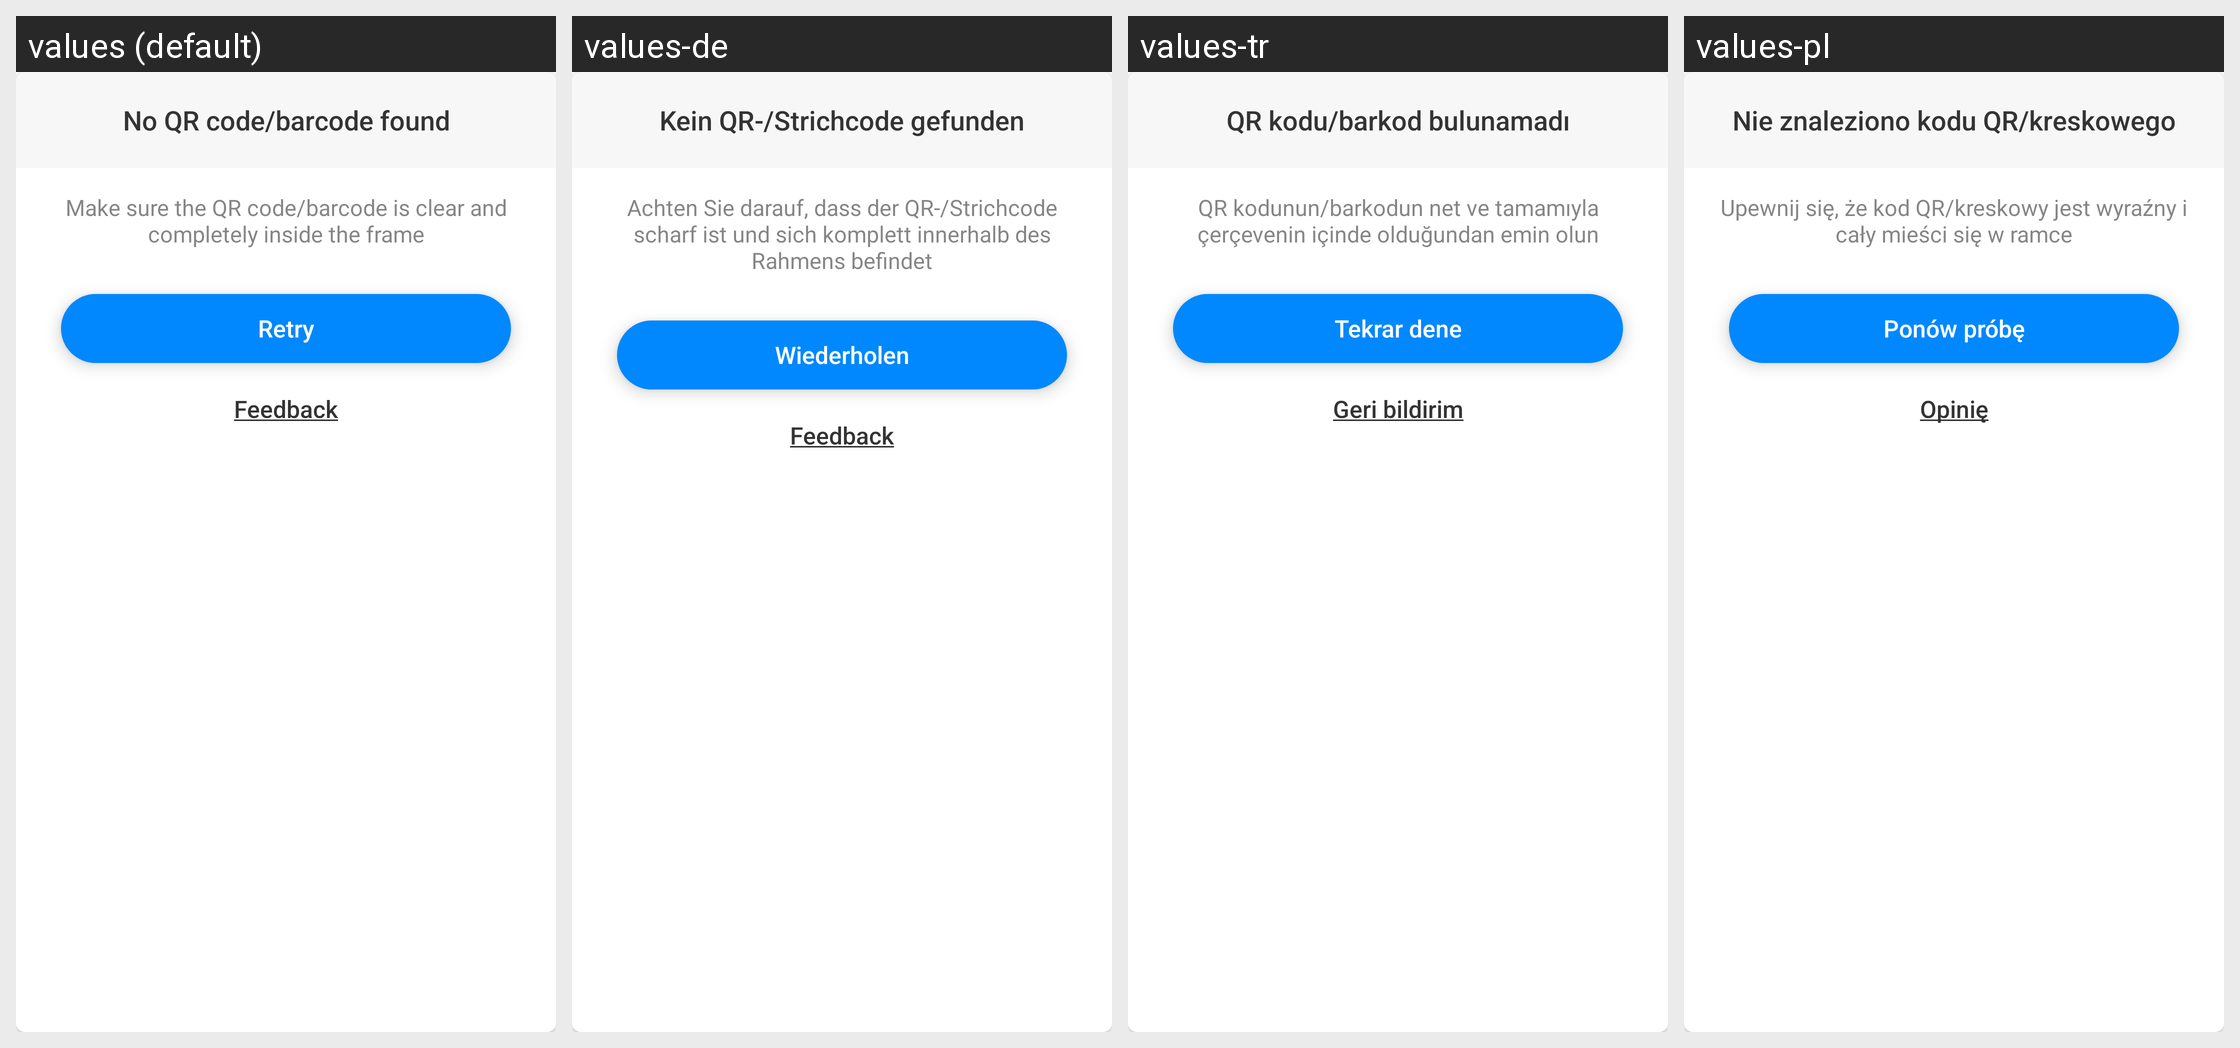

For this localized Android screen grid, give each drawn string resource with its value in every locale shown.
Android screen res/layout/layout_dialog_scan_album_failure.xml rendered under 4 locales, left to right: values (default), values-de, values-tr, values-pl. Device: Nexus 5 (rendered at 1080×1920; each locale shown at half size, 540×960, under a caption strip naming it); theme AppTheme.
Other locales in the repository, not shown: values-ar, values-bn, values-bn-rIN, values-es, values-fa, values-fr, values-hi, values-in, values-it, values-ja, values-ko, values-ms, values-nl, values-pt, values-ru, values-sv, values-th, values-th-rTH, values-uk, values-vi, values-zh-rCN, values-zh-rTW.
Strings drawn on this screen, with the default value and each locale's value (text and hints the layout hard-codes, and strings that could not be matched under every locale, appear in the picture but are not listed):

qr_code_not_found
  values: No QR code/barcode found
  values-de: Kein QR-/Strichcode gefunden
  values-tr: QR kodu/barkod bulunamadı
  values-pl: Nie znaleziono kodu QR/kreskowego

qr_code_not_found_hint
  values: Make sure the QR code/barcode is clear and completely inside the frame
  values-de: Achten Sie darauf, dass der QR-/Strichcode scharf ist und sich komplett innerhalb des Rahmens befindet
  values-tr: QR kodunun/barkodun net ve tamamıyla çerçevenin içinde olduğundan emin olun
  values-pl: Upewnij się, że kod QR/kreskowy jest wyraźny i cały mieści się w ramce

retry
  values: Retry
  values-de: Wiederholen
  values-tr: Tekrar dene
  values-pl: Ponów próbę

feedback
  values: Feedback
  values-de: Feedback
  values-tr: Geri bildirim
  values-pl: Opinię
